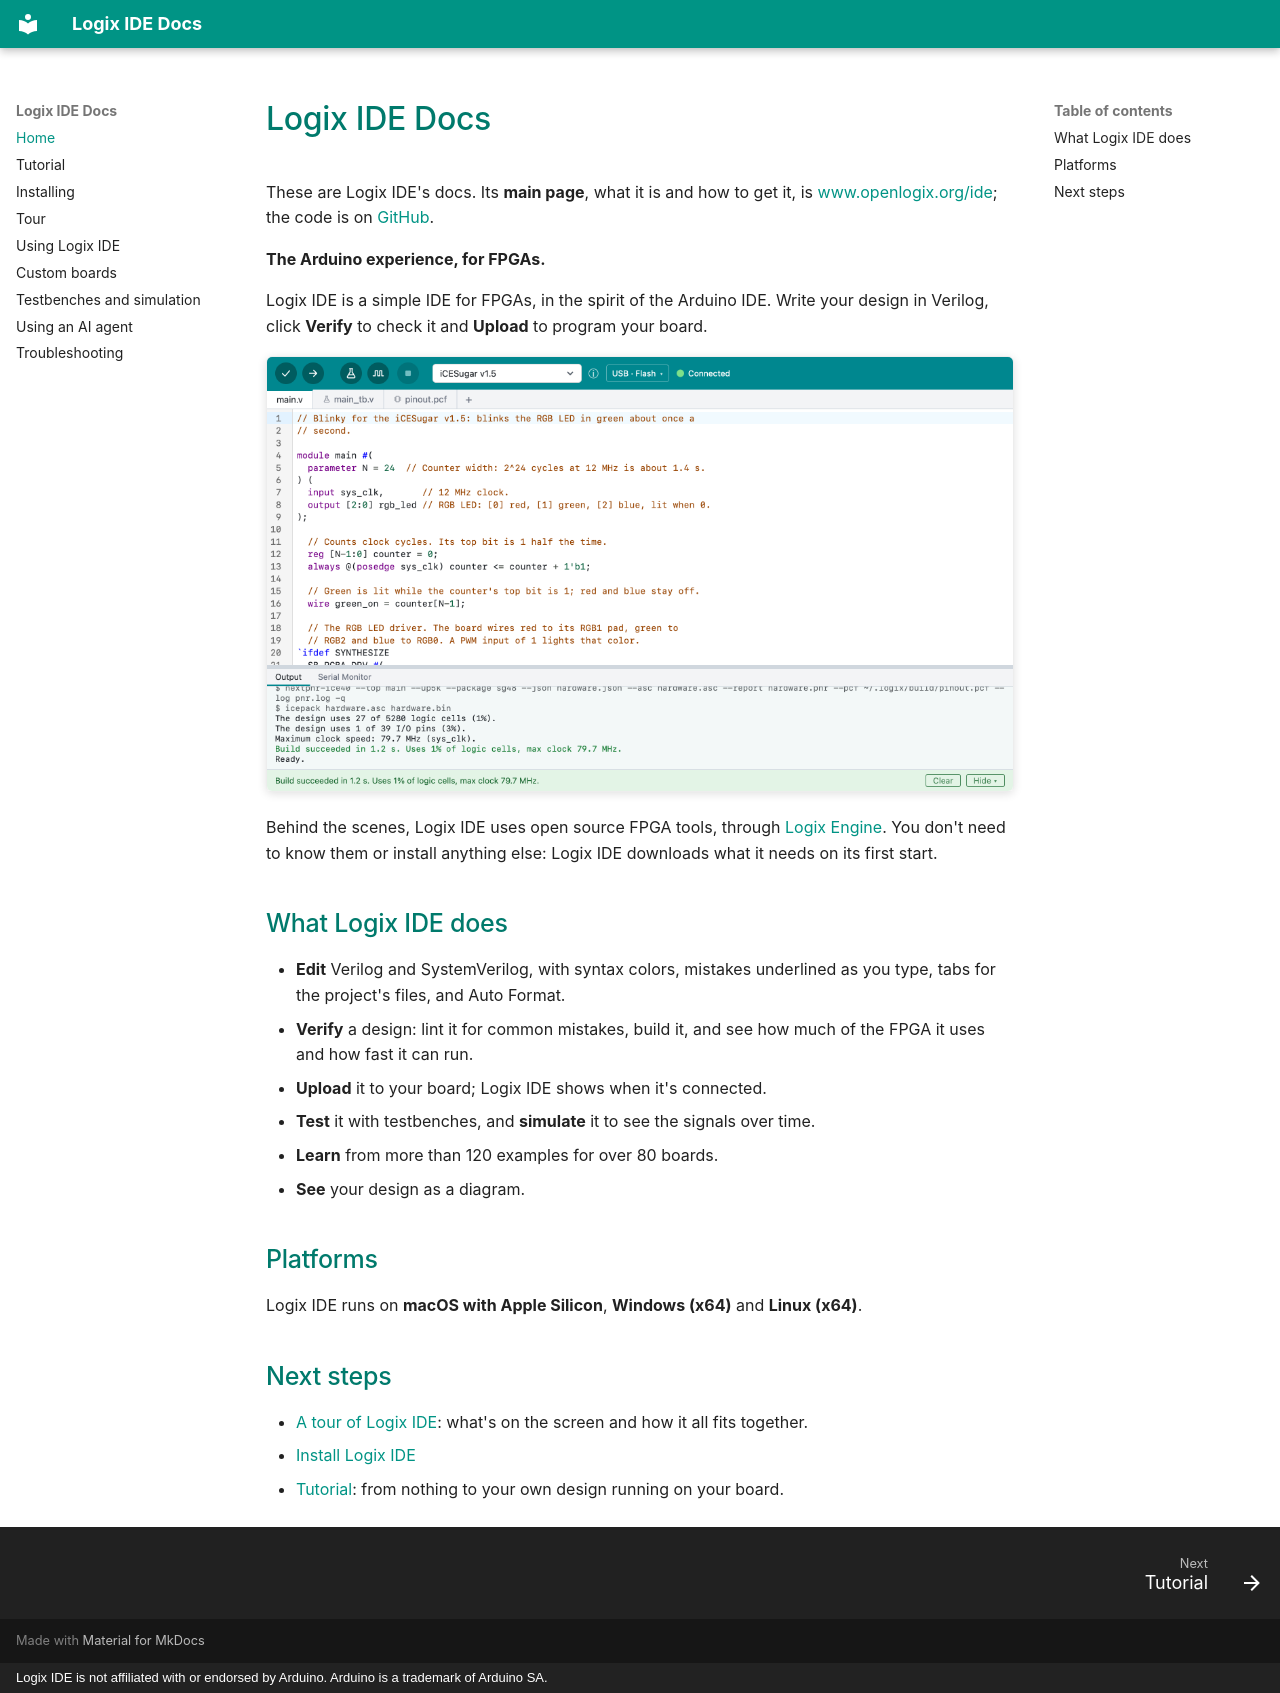

repository: openlogix/logix-ide · page: index.html · generator: mkdocs · copyright: Logix IDE is not affiliated with or endorsed by Arduino. Arduino is a trademark of Arduino SA.

# Logix IDE Docs

These are Logix IDE's docs. Its **main page**, what it is and how to get
it, is [www.openlogix.org/ide](https://www.openlogix.org/ide/); the code is
on [GitHub](https://github.com/openlogix/logix-ide).

**The Arduino experience, for FPGAs.**

Logix IDE is a simple IDE for FPGAs, in the spirit of the Arduino IDE. Write your
design in Verilog, click **Verify** to check it and **Upload** to program your
board.

![The Logix IDE window after Verify: the design in the editor, and the build's usage report below](images/main.png)

Behind the scenes, Logix IDE uses open source FPGA tools, through
[Logix Engine](https://www.openlogix.org/engine/). You don't
need to know them or install anything else: Logix IDE downloads what it needs on
its first start.

## What Logix IDE does

- **Edit** Verilog and SystemVerilog, with syntax colors, mistakes
  underlined as you type, tabs for the project's files, and Auto Format.
- **Verify** a design: lint it for common mistakes, build it, and see how much
  of the FPGA it uses and how fast it can run.
- **Upload** it to your board; Logix IDE shows when it's connected.
- **Test** it with testbenches, and **simulate** it to see the signals over
  time.
- **Learn** from more than 120 examples for over 80 boards.
- **See** your design as a diagram.

## Platforms

Logix IDE runs on **macOS with Apple Silicon**, **Windows (x64)** and
**Linux (x64)**.

## Next steps

- [A tour of Logix IDE](tour.md): what's on the screen and how it all fits together.
- [Install Logix IDE](installing.md)
- [Tutorial](tutorial.md): from nothing to your own design running on your board.
